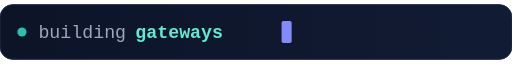
t = 0.00 s
t = 1.62 s: frame unchanged from t = 0.00 s, image omitted
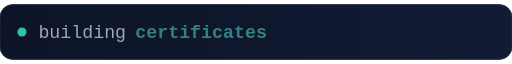
t = 3.30 s
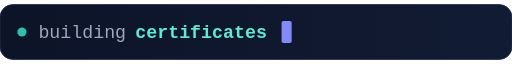
t = 5.16 s
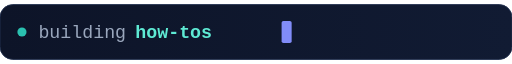
t = 6.60 s
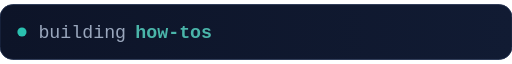
t = 8.31 s

The animated SVG that drew these frames (rendered in a browser with its animation timeline set to each time). Animation: 5 SMIL elements (animate=5); frames cover the first 8.31 s, repeats indefinitely.

<svg xmlns="http://www.w3.org/2000/svg" width="560" height="60" viewBox="0 0 560 60" role="img" aria-label="building gateways, certificates, how-tos, comparisons">
  <title>building gateways · certificates · how-tos · comparisons</title>
  <defs>
    <linearGradient id="tbg" x1="0" y1="0" x2="1" y2="0">
      <stop offset="0" stop-color="#0d1428"/>
      <stop offset="1" stop-color="#111b33"/>
    </linearGradient>
  </defs>
  <rect width="560" height="60" rx="14" fill="url(#tbg)" stroke="#22314f"/>
  <g font-family="ui-monospace, 'Cascadia Code', 'SF Mono', Menlo, Consolas, monospace" font-size="20">
    <circle cx="24" cy="30" r="5" fill="#2dd4bf" opacity="0.9"/>
    <text x="42" y="37" fill="#9aa7bd">building</text>

    <g fill="#5eead4" font-weight="700">
      <text x="148" y="37">gateways
        <animate attributeName="opacity" values="1;1;0;0;0;0;0;0;1" keyTimes="0;0.18;0.23;0.25;0.73;0.75;0.95;0.97;1" dur="12s" repeatCount="indefinite"/>
      </text>
      <text x="148" y="37" opacity="0">certificates
        <animate attributeName="opacity" values="0;0;1;1;0;0;0;0;0" keyTimes="0;0.25;0.3;0.43;0.48;0.5;0.95;0.97;1" dur="12s" repeatCount="indefinite"/>
      </text>
      <text x="148" y="37" opacity="0">how-tos
        <animate attributeName="opacity" values="0;0;0;0;1;1;0;0;0" keyTimes="0;0.43;0.48;0.5;0.55;0.68;0.73;0.75;1" dur="12s" repeatCount="indefinite"/>
      </text>
      <text x="148" y="37" opacity="0">comparisons
        <animate attributeName="opacity" values="0;0;0;0;0;0;1;1;1" keyTimes="0;0.68;0.73;0.75;0.9;0.95;0.97;0.99;1" dur="12s" repeatCount="indefinite"/>
      </text>
    </g>

    <rect x="308" y="18" width="11" height="24" rx="2" fill="#818cf8">
      <animate attributeName="opacity" values="1;1;0;0" keyTimes="0;0.5;0.51;1" dur="1.2s" repeatCount="indefinite"/>
    </rect>
  </g>
</svg>
